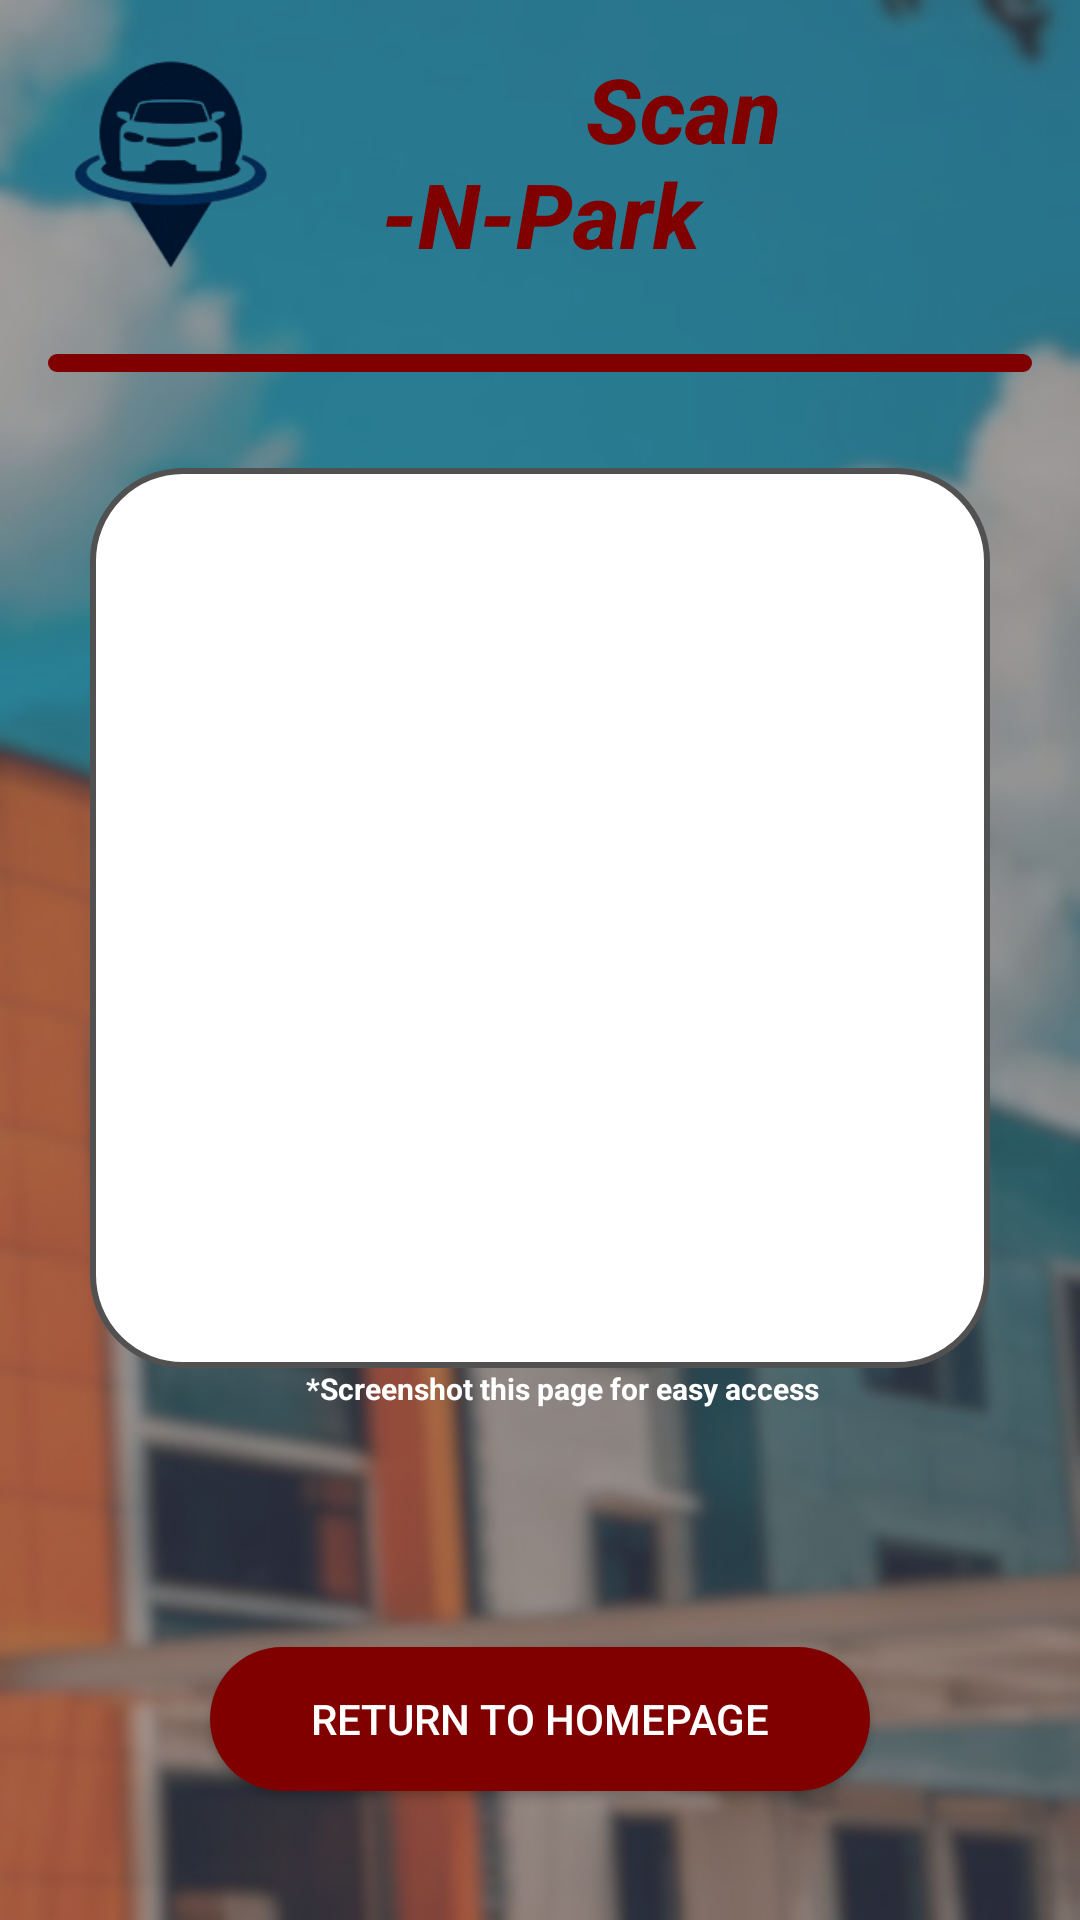

Android layout source for this screen:
<!-- AndroidManifest.xml: application theme Theme.ScanNPark -->
<!-- res/layout/qr_code_activity.xml -->
<?xml version="1.0" encoding="utf-8"?>

<LinearLayout xmlns:android="http://schemas.android.com/apk/res/android"
    xmlns:tools="http://schemas.android.com/tools"
    android:layout_width="match_parent"
    android:layout_height="match_parent"
    android:background="@drawable/darken_bg"
    android:orientation="vertical"
    android:padding="16dp"
    tools:ignore="MissingDefaultResource">


    <LinearLayout
        android:layout_width="match_parent"
        android:layout_height="wrap_content"
        android:orientation="horizontal">

        <ImageView
            android:id="@+id/imageView1"
            android:layout_width="0dp"
            android:layout_height="wrap_content"
            android:layout_weight="0.5"
            android:adjustViewBounds="true"
            android:src="@drawable/logoprojnew"
            tools:ignore="ContentDescription,HardcodedText,ImageContrastCheck"
            android:contentDescription="TODO" />

        <TextView
            android:layout_width="0dp"
            android:layout_height="wrap_content"
            android:layout_weight="1"
            android:fontFamily="sans-serif-medium"
            android:text="
            Scan-N-Park"
            android:textAlignment="center"
            android:textColor="#800000"
            android:textSize="30sp"
            android:textStyle="bold|italic"
            tools:ignore="HardcodedText,TextContrastCheck,TextSizeCheck" />

        <ImageView
            android:id="@+id/imageView2"
            android:layout_width="0dp"
            android:layout_height="wrap_content"
            android:layout_weight="0.5"
            android:adjustViewBounds="true"
            android:src="@drawable/ctulogonobg"
            tools:ignore="ContentDescription,ImageContrastCheck" />
    </LinearLayout>

    <View
        android:layout_width="wrap_content"
        android:layout_height="6dp"
        android:layout_gravity="center"
        android:layout_marginTop="20dp"
        android:background="@drawable/rounded_maroon_line" />

    <Space
        android:layout_width="match_parent"
        android:layout_height="32dp" />

    <ImageView
        android:id="@+id/imageViewQRCode"
        android:layout_width="300dp"
        android:layout_height="300dp"
        android:layout_gravity="center"
        android:background="@drawable/round_white"
        android:scaleType="centerInside" />

    <TextView
        android:layout_width="wrap_content"
        android:layout_height="wrap_content"
        android:layout_gravity="center"
        android:text="*Screenshot this page for easy access"
        android:textColor="#FFFFFF"
        android:textSize="10sp"
        android:textStyle="bold"
        android:paddingStart="15dp"/>

    <Space
        android:layout_width="match_parent"
        android:layout_height="20dp" />

    <TextView
        android:id="@+id/textViewInformation"
        android:layout_width="wrap_content"
        android:layout_height="wrap_content"
        android:layout_gravity="center"
        android:paddingTop="20dp"
        android:textAlignment="textStart"
        android:textColor="@android:color/white"
        android:textSize="18sp"
        android:textStyle="bold"
        tools:ignore="RtlCompat" />

    <Space
        android:layout_width="match_parent"
        android:layout_height="15dp" />

    <Button
        android:id="@+id/returnButton"
        android:layout_width="220dp"
        android:layout_height="wrap_content"
        android:layout_gravity="center"
        android:background="@drawable/round_maroon_button"
        android:text="@string/return_to_homepage"
        android:textColor="#FFFFFF" />

</LinearLayout>
<!-- resources referenced by this layout -->
<resources>
  <!-- drawable darken_bg (drawable) -->
  <?xml version="1.0" encoding="utf-8"?>
  
  <layer-list xmlns:android="http://schemas.android.com/apk/res/android">
      <item android:drawable="@drawable/ctubgblur" />
      <item>
          <shape android:shape="rectangle">
              <solid android:color="#80515151" />
          </shape>
      </item>
  </layer-list>
  <!-- drawable logoprojnew: png bitmap (drawable, 135846 bytes) -->
  <!-- drawable round_maroon_button (drawable) -->
  <?xml version="1.0" encoding="utf-8"?>
  
  <shape xmlns:android="http://schemas.android.com/apk/res/android" android:shape="rectangle">
      <corners android:radius="30dp" />
      <solid android:color="#800000" />
  </shape>
  <!-- drawable round_white (drawable) -->
  <?xml version="1.0" encoding="utf-8"?>
  
  <shape xmlns:android="http://schemas.android.com/apk/res/android" android:shape="rectangle">
      <corners android:radius="30dp" />
      <solid android:color="#FFFFFF" />
      <stroke
          android:width="2dp"
          android:color="#515151" />
  </shape>
  <!-- drawable rounded_maroon_line (drawable) -->
  <?xml version="1.0" encoding="utf-8"?>
  
  <shape xmlns:android="http://schemas.android.com/apk/res/android">
      <corners android:radius="10dp" />
      <solid android:color="#800000" />
  </shape>
  <string name="return_to_homepage">Return to Homepage</string>
  <style name="Theme.ScanNPark" parent="Base.Theme.ScanNPark" />
  <!-- drawable ctubgblur: png bitmap (drawable, 361260 bytes) -->
  <style name="Base.Theme.ScanNPark" parent="Theme.AppCompat.Light.NoActionBar">
  
      </style>
</resources>
